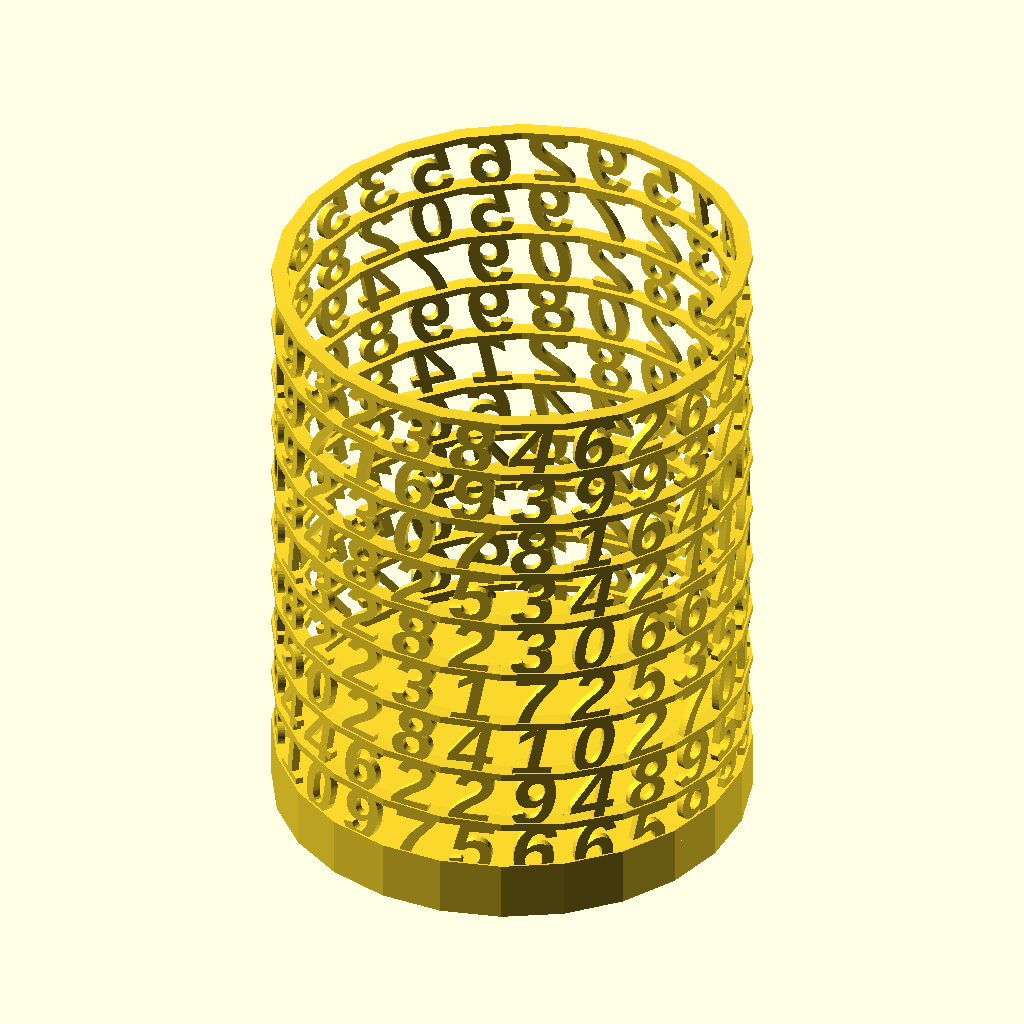
Cell 1: the model at its default parameters.
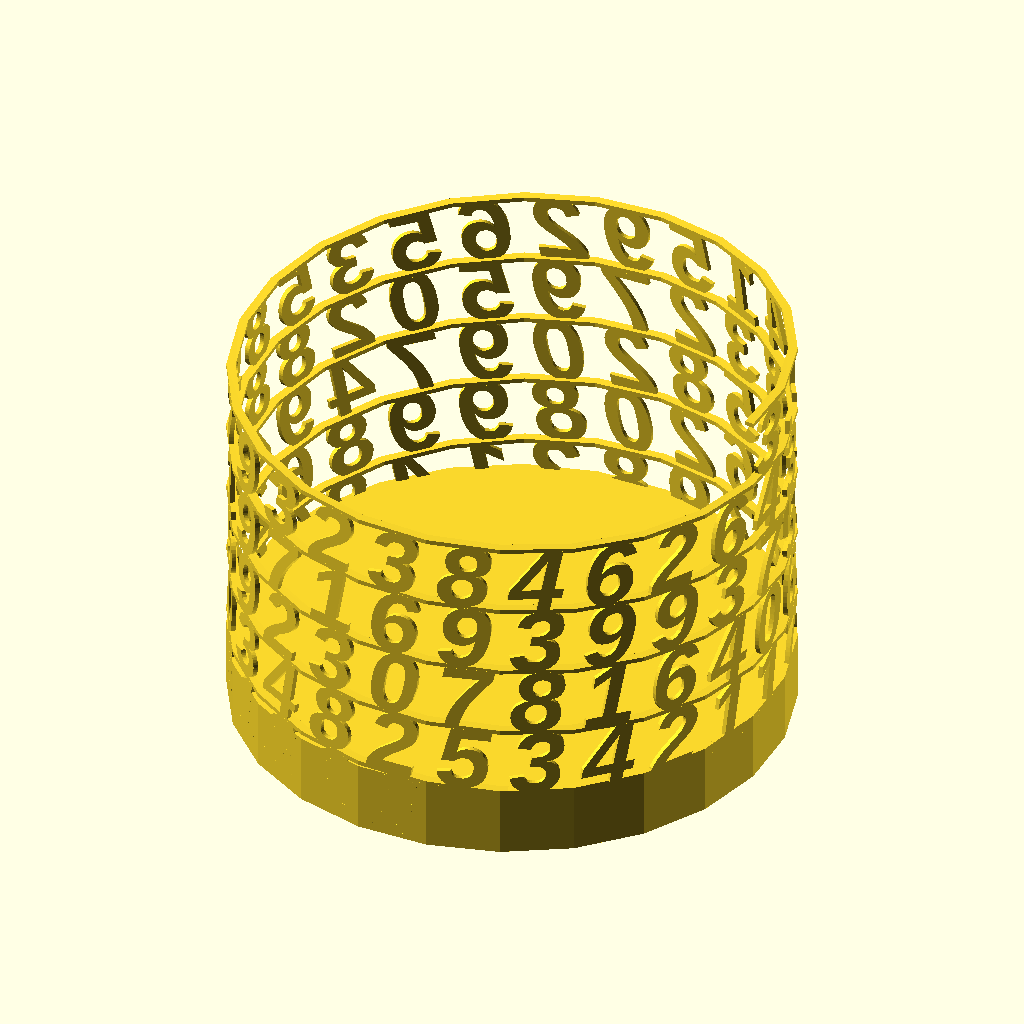
Cell 2: the same model with radius = 120.
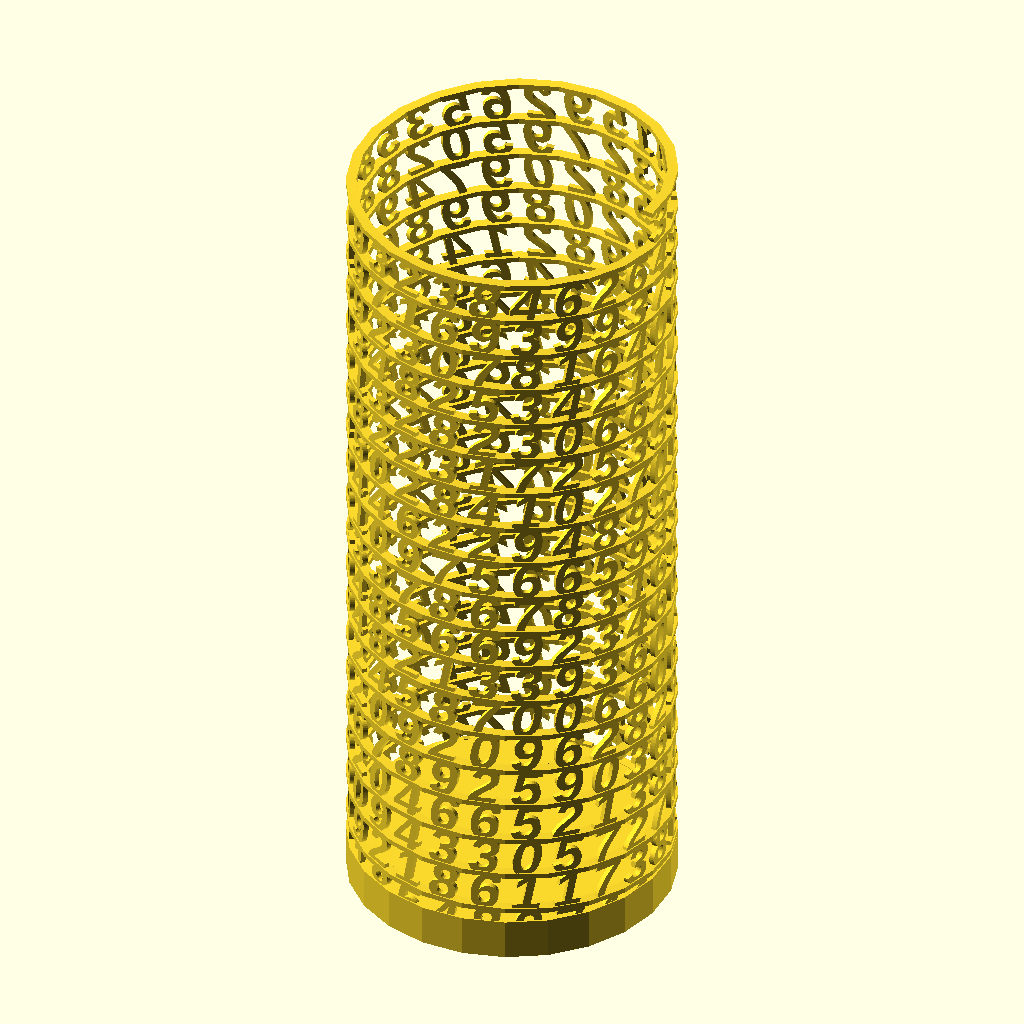
Cell 3: the same model with height = 300.
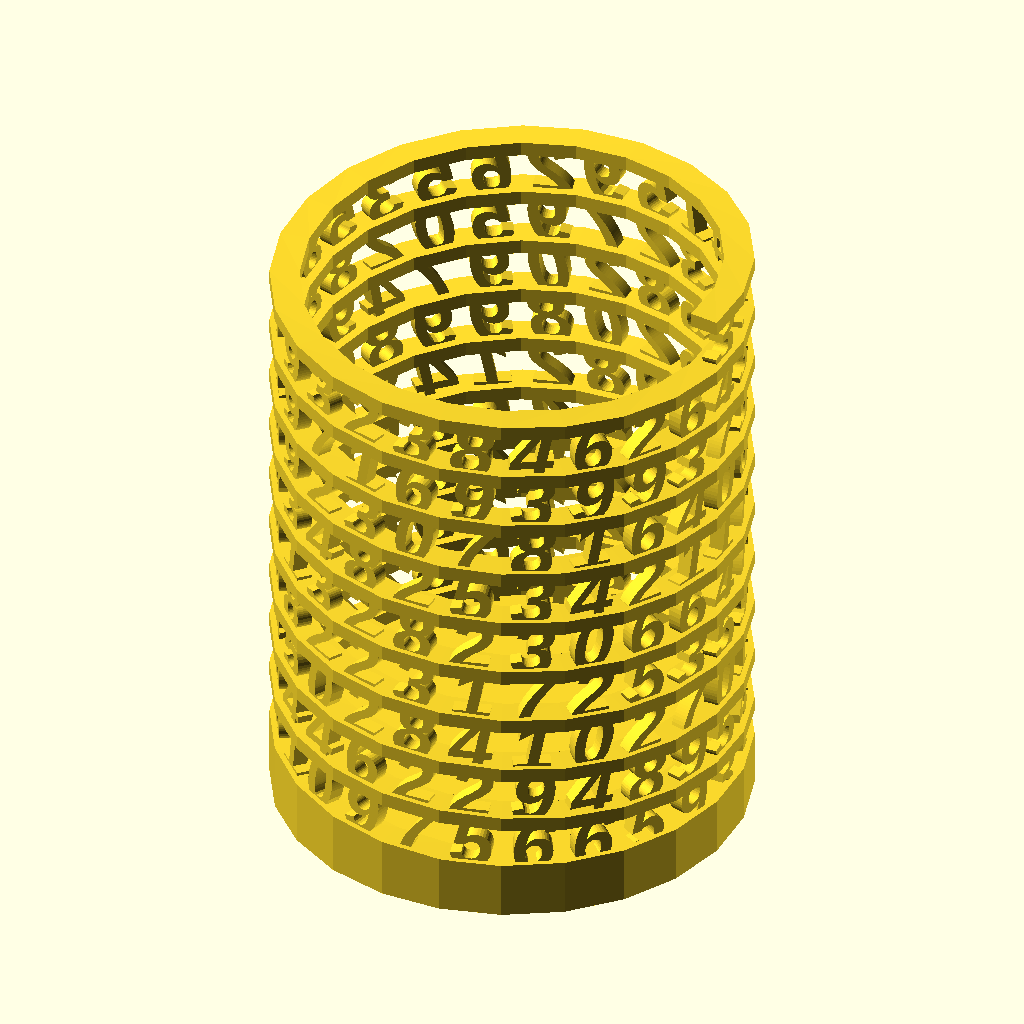
Cell 4 — thickness set to 4, the other parameters unchanged.
All cells are drawn from the same view direction (rotation 55°, 0°, 25°, orthographic, colour scheme Cornfield), but the view is re-fitted for each cell, so position and scale can differ between cells as well as the parameter.
Source of the model, examples/text_tower.scad:
use <helix.scad>;
use <helix_extrude.scad>;

tx = "3.1415926535897932384626433832795028841971693993751058209749445923078164062862089986280348253421170679821480865132823066470938446095505822317253594081284811174502841027019385211055596446229489549303819644288109756659334461284756482337867831652712019091456485669234603486104543266482133936072602491412737245870066063155881748815209209628292540917153643678925903600113305305488204665213841469519415116094330572703657595919530921861173819326117931051185480744623799627495673518857527248912279381830119491298336733624406566430860213949463952247371907021798609437027705392171762931767523846748184676694051320005681271452635608277857713427577896091736371787214684409012249534301465495853710507922796892589235420199561121290219608640344181598136297747713099605187072113499999983729780499510597317328160963185950244594553469083026425223082533446850352619311881710100031378387528865875332083814206171776691473035982534904287554687311595628638823537875937519577818577805321712268066130019278766111959092164201989";
font_name = "Liberation Sans:style=Bold Italic";
radius = 60;
height = 150;
thickness = 2;

module text_tower(tx, font_name, radius, height, thickness) {

    font_size = 2 * PI * radius / $fn;
    angle_step = 360 / $fn;
    half_angle_step = angle_step / 2;
    half_thickness = thickness / 2;

    module body() {
        points = helix(
            radius = radius, 
            levels = height / font_size, 
            level_dist = font_size, 
            vt_dir = "SPI_DOWN"
        );
        for(i = [0:len(points) - 1]) {
            translate(points[i])
            rotate([90, 0, 90 + angle_step * i]) 
            linear_extrude(thickness, center = true) 
                text(
                    tx[i], 
                    font = font_name, 
                    size = font_size, 
                    halign = "center"
                );
        }

        rotate(-half_angle_step) 
            helix_extrude(
                [
                    [thickness, half_thickness],
                    [-thickness, half_thickness], 
                    [-thickness, -half_thickness],
                    [thickness, -half_thickness]
                ], 
                radius = radius, 
                levels = height / font_size + 1, 
                level_dist = font_size,
                vt_dir = "SPI_DOWN"
            );
    }

    translate([0, 0, -font_size - half_thickness]) 
        body();

    rotate(-half_angle_step) 
    translate([0, 0, -font_size - thickness]) 
        cylinder(h = font_size, r = radius + thickness);
}

text_tower(tx, font_name, radius, height, thickness, $fn = 24);
Customizer parameters (derived from the source; name, type, default, range or options):
font_name: string, default "Liberation Sans:style=Bold Italic"
radius: number, default 60
height: number, default 150
thickness: number, default 2
